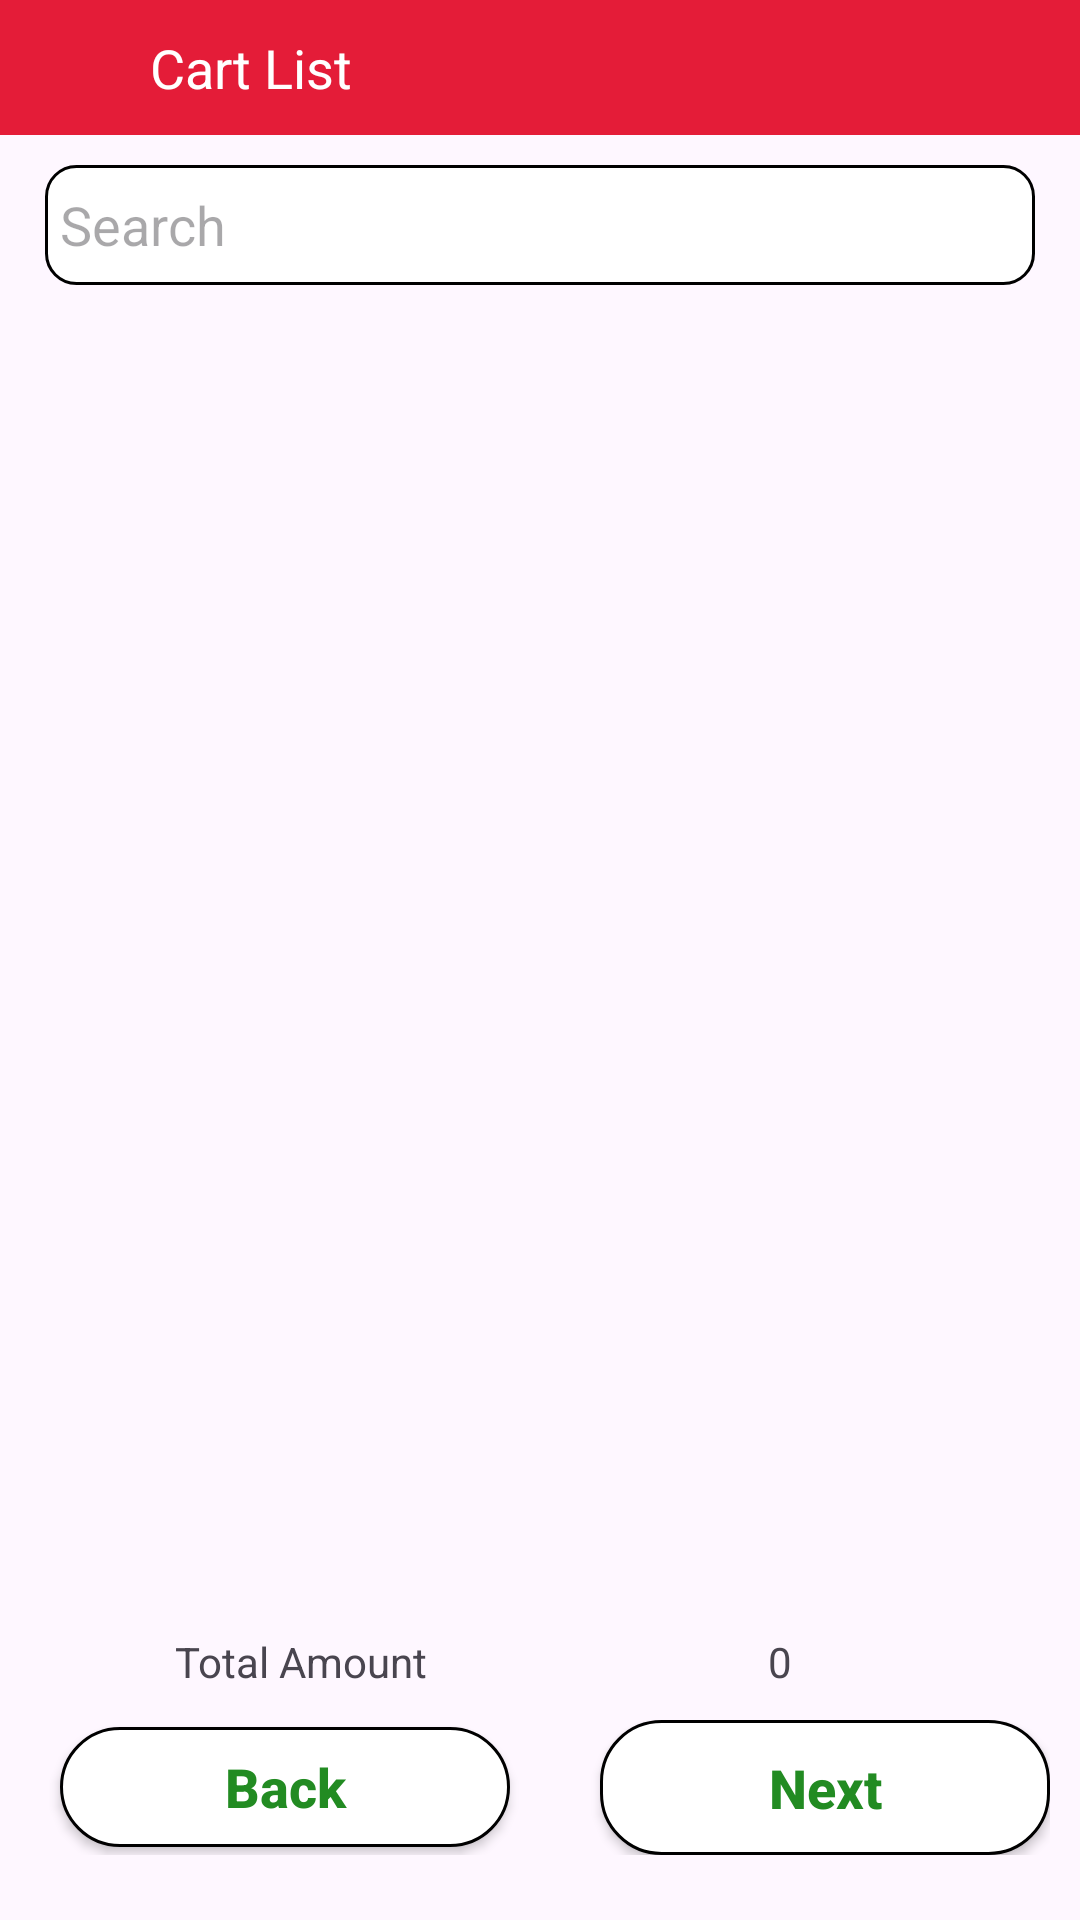

Write the Android layout XML for this screen, with the resource values it uses.
<!-- AndroidManifest.xml: application theme Theme.TeaBreak_App -->
<!-- res/layout/activity_cartlist.xml -->
<?xml version="1.0" encoding="utf-8"?>
<LinearLayout xmlns:android="http://schemas.android.com/apk/res/android"
    xmlns:app="http://schemas.android.com/apk/res-auto"
    xmlns:tools="http://schemas.android.com/tools"
    android:layout_width="match_parent"
    android:layout_height="match_parent"
    android:orientation="vertical"
    tools:context="com.glitss.teabreak_app.Ui.Cartlist_Activity">
    <LinearLayout
        android:layout_width="match_parent"
        android:layout_height="45dp"
        android:id="@+id/ll"
        android:orientation="vertical">
        <androidx.appcompat.widget.Toolbar
            android:layout_width="match_parent"
            android:layout_height="45dp"
            android:id="@+id/toolbar"
            android:elevation="4dp"
            android:background="@color/red"
            android:theme="@style/ThemeOverlay.AppCompat.Dark.ActionBar">
            <LinearLayout
                android:layout_width="match_parent"
                android:layout_height="match_parent"
                android:orientation="horizontal">

                <ImageView
                    android:id="@+id/back_btn"
                    android:layout_width="wrap_content"
                    android:layout_height="match_parent"
                    android:padding="2dp"
                    android:layout_gravity="center"
                    android:src="@drawable/backarrow" />

                <TextView
                    android:id="@+id/tlbar_title"
                    android:layout_width="wrap_content"
                    android:layout_height="wrap_content"
                    android:layout_gravity="center"
                    android:gravity="center"
                    android:text="Cart List"
                    android:layout_marginStart="30dp"
                    android:textColor="@color/white"
                    android:textSize="18sp" />
            </LinearLayout>
        </androidx.appcompat.widget.Toolbar>
    </LinearLayout>

    <EditText
        android:id="@+id/et_Searchfilter"
        android:layout_width="match_parent"
        android:layout_height="40dp"
        android:layout_gravity="center"
        android:layout_marginStart="15dp"
        android:layout_marginEnd="15dp"
        android:layout_marginTop="10dp"
        android:background="@drawable/bg"
        android:drawableStart="@drawable/search"
        android:drawablePadding="10dp"
        android:gravity="center_vertical"
        android:hint="@string/search"
        android:maxLines="1"
        android:padding="5dp"
        tools:ignore="TouchTargetSizeCheck" />

    <LinearLayout
        android:layout_width="match_parent"
        android:layout_height="match_parent"
        android:weightSum="10"
        android:orientation="vertical">

        <androidx.recyclerview.widget.RecyclerView
            android:id="@+id/rv_cart_list"
            android:layout_width="match_parent"
            android:layout_margin="5dp"
            android:layout_height="0dp"
            android:layout_weight="8" />
        <TextView
            android:id="@+id/tv_no_data_found"
            android:layout_width="match_parent"
            android:layout_height="match_parent"
            android:layout_gravity="center"
            android:gravity="center"
            android:textSize="25dp"
            android:visibility="gone"
            android:text=""/>
        <LinearLayout
            android:layout_width="match_parent"
            android:layout_height="0dp"
            android:layout_weight="2"
            android:layout_gravity="center"
            android:gravity="center"
            android:orientation="vertical">
            <LinearLayout
                android:layout_width="match_parent"
                android:layout_height="wrap_content"
                android:orientation="horizontal"
                android:layout_marginRight="20dp"
                android:layout_marginLeft="20dp"
                android:weightSum="2">
                <TextView
                    android:layout_width="0dp"
                    android:layout_height="wrap_content"
                    android:layout_weight="1"
                    android:text="@string/total_amount"
                    android:gravity="center"/>
                <TextView
                    android:id="@+id/t_Amount"
                    android:layout_width="0dp"
                    android:layout_height="wrap_content"
                    android:layout_weight="1"
                    android:text="0"
                    android:gravity="center"/>
            </LinearLayout>

            <LinearLayout
                android:layout_width="match_parent"
                android:layout_height="wrap_content"
                android:orientation="horizontal"
                android:layout_gravity="center"
                android:gravity="center"
                android:layout_marginTop="5dp"
                android:layout_margin="10dp">
                <androidx.appcompat.widget.AppCompatButton
                    android:id="@+id/previous"
                    android:layout_width="150dp"
                    android:layout_height="40dp"
                    android:layout_gravity="center"
                    android:layout_marginStart="10dp"
                    android:textColor="#228B22"
                    android:background="@drawable/bg2"
                    android:textAllCaps="false"
                    android:textStyle="bold"
                    android:textSize="18sp"
                    android:text="@string/back"/>
                <androidx.appcompat.widget.AppCompatButton
                    android:id="@+id/Proceed"
                    android:layout_width="150dp"
                    android:layout_height="45dp"
                    android:layout_gravity="center"
                    android:layout_marginStart="30dp"
                    android:background="@drawable/bg2"
                    android:textColor="#228B22"
                    android:textAllCaps="false"
                    android:textStyle="bold"
                    android:textSize="18sp"
                    android:text="@string/next"/>
            </LinearLayout>
        </LinearLayout>
    </LinearLayout>



</LinearLayout>
<!-- resources referenced by this layout -->
<resources>
  <color name="red">#e41c38</color>
  <color name="white">#FFFFFFFF</color>
  <!-- drawable bg (drawable) -->
  <?xml version="1.0" encoding="utf-8"?>
  <shape xmlns:android="http://schemas.android.com/apk/res/android">
  
      <corners android:radius="10dp"/>
      <stroke android:color="@color/black" android:width="1dp"/>
      <solid android:color="@color/white"/>
  
  </shape>
  <!-- drawable bg2 (drawable) -->
  <?xml version="1.0" encoding="utf-8"?>
  <shape xmlns:android="http://schemas.android.com/apk/res/android">
  
      <corners android:radius="20dp"/>
      <stroke android:color="@color/black" android:width="1dp"/>
      <solid android:color="@color/white"/>
  
  </shape>
  <string name="back">Back</string>
  <string name="next">Next</string>
  <string name="search">Search</string>
  <string name="total_amount">Total Amount</string>
  <style name="Theme.TeaBreak_App" parent="Base.Theme.TeaBreak_App" />
  <color name="black">#FF000000</color>
  <style name="Base.Theme.TeaBreak_App" parent="Theme.Material3.DayNight.NoActionBar">
          
          
      </style>
</resources>
